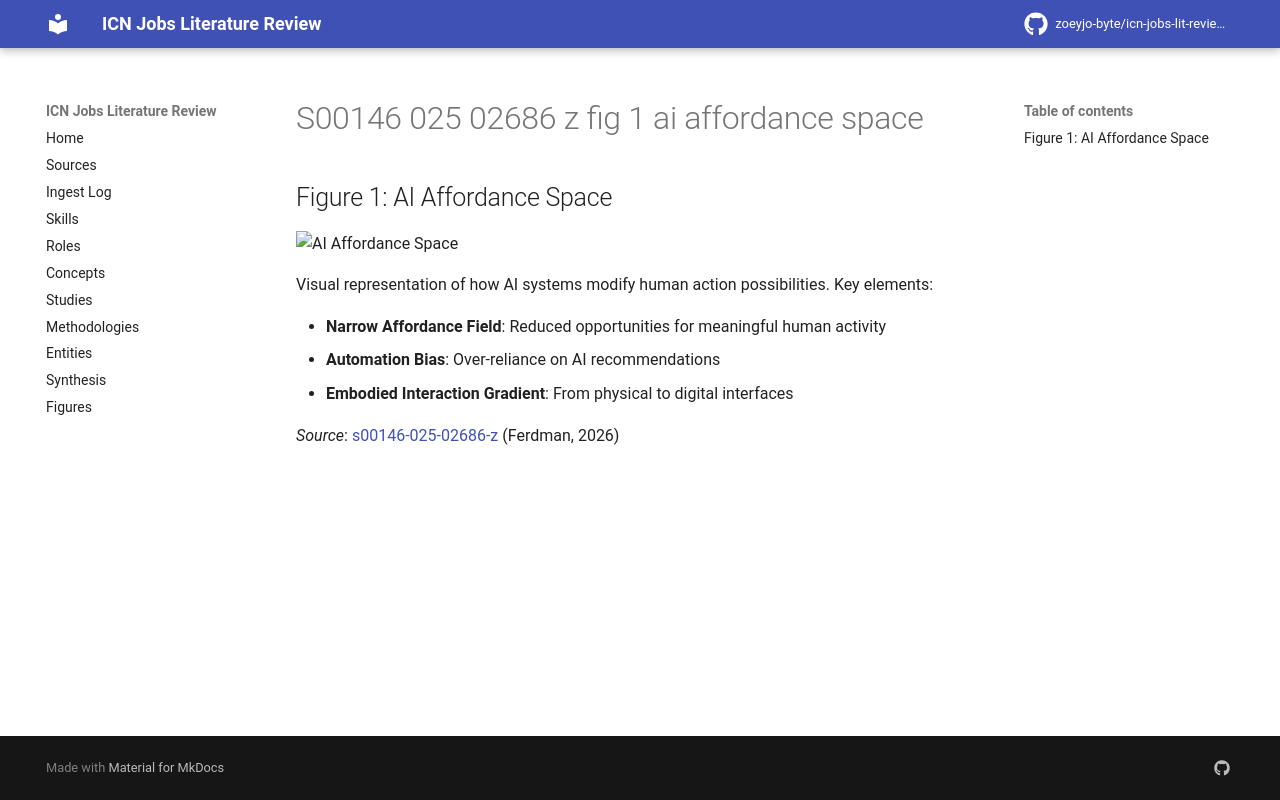

repository: zoeyjo-byte/icn-jobs-lit-review · page: figures/s00146-025-02686-z-fig-1-ai-affordance-space/index.html · generator: mkdocs

## Figure 1: AI Affordance Space

![AI Affordance Space](figures/s00146-025-02686-z-fig-1.jpg)

Visual representation of how AI systems modify human action possibilities. Key elements:

- **Narrow Affordance Field**: Reduced opportunities for meaningful human activity
- **Automation Bias**: Over-reliance on AI recommendations
- **Embodied Interaction Gradient**: From physical to digital interfaces

*Source*: [[s00146-025-02686-z]] (Ferdman, 2026)
